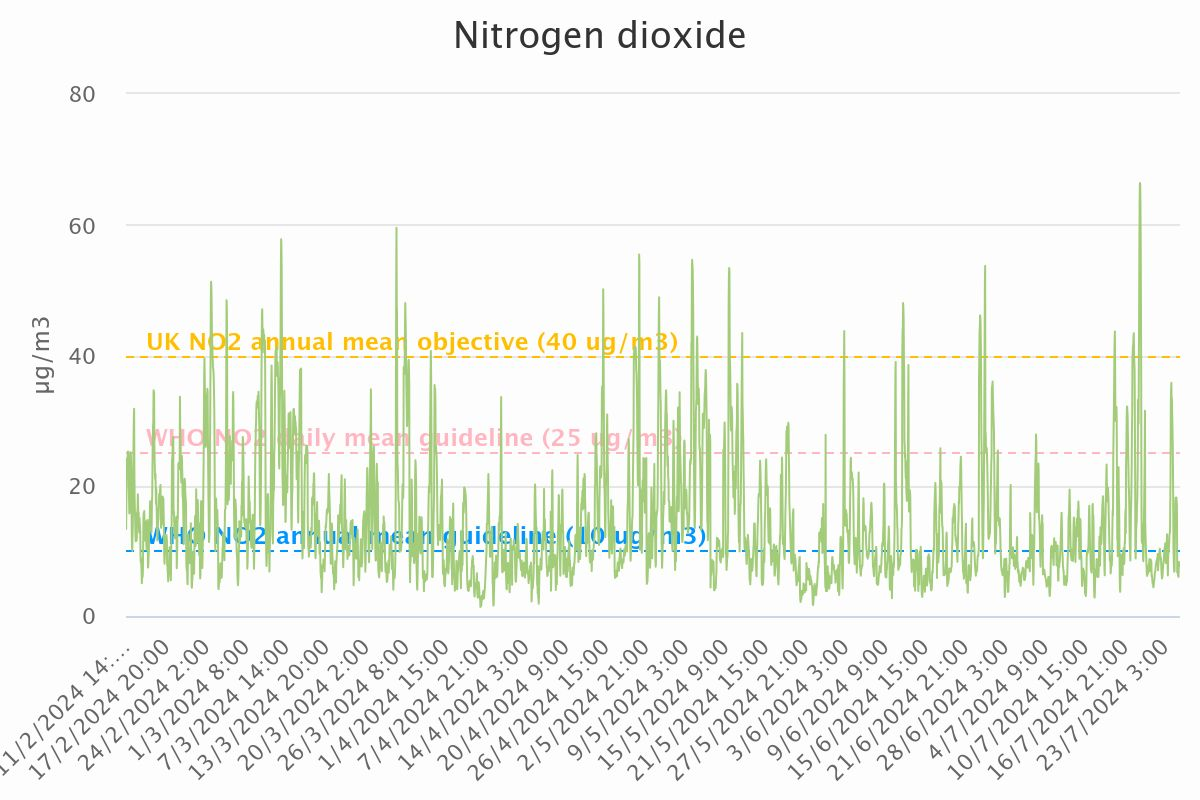

Values plotted in this chart, from the file beside it:
Category, Nitrogen dioxide
11/2/2024 14:00, 13.32
11/2/2024 15:00, 17.51
11/2/2024 16:00, 20.27
11/2/2024 17:00, 24.17
11/2/2024 18:00, 23.51
11/2/2024 19:00, 21.68
11/2/2024 20:00, 25.15
11/2/2024 21:00, 25.22
11/2/2024 22:00, 25.08
11/2/2024 23:00, 24.84
12/2/2024 0:00, 20.6
12/2/2024 1:00, 17.72
12/2/2024 2:00, 15.71
12/2/2024 3:00, 15.87
12/2/2024 4:00, 16.37
12/2/2024 5:00, 20.62
12/2/2024 6:00, 21.84
12/2/2024 7:00, 25.09
12/2/2024 8:00, 24.29
12/2/2024 9:00, 22.66
12/2/2024 10:00, 18.06
12/2/2024 11:00, 13.06
12/2/2024 12:00, 10.7
12/2/2024 13:00, 9.97
12/2/2024 14:00, 12.16
12/2/2024 15:00, 13.63
12/2/2024 16:00, 16.82
12/2/2024 17:00, 23.54
12/2/2024 18:00, 27.37
12/2/2024 19:00, 30.39
12/2/2024 20:00, 31.77
12/2/2024 21:00, 22.54
12/2/2024 22:00, 17.92
12/2/2024 23:00, 16.11
13/2/2024 0:00, 14.55
13/2/2024 1:00, 12.21
13/2/2024 2:00, 11.47
13/2/2024 3:00, 12.24
13/2/2024 4:00, 13.38
13/2/2024 5:00, 11.55
13/2/2024 6:00, 11.86
13/2/2024 7:00, 15.85
13/2/2024 8:00, 15.67
13/2/2024 9:00, 16.65
13/2/2024 10:00, 18.64
13/2/2024 11:00, 16.82
13/2/2024 12:00, 15.61
13/2/2024 13:00, 15.82
13/2/2024 14:00, 13.71
13/2/2024 15:00, 12.75
13/2/2024 16:00, 15.05
13/2/2024 17:00, 14.21
13/2/2024 18:00, 13.82
13/2/2024 19:00, 13.03
13/2/2024 20:00, 9.23
13/2/2024 21:00, 8.26
13/2/2024 22:00, 8.77
13/2/2024 23:00, 7.86
14/2/2024 0:00, 6.8
14/2/2024 1:00, 5.01
... 3,897 more rows
